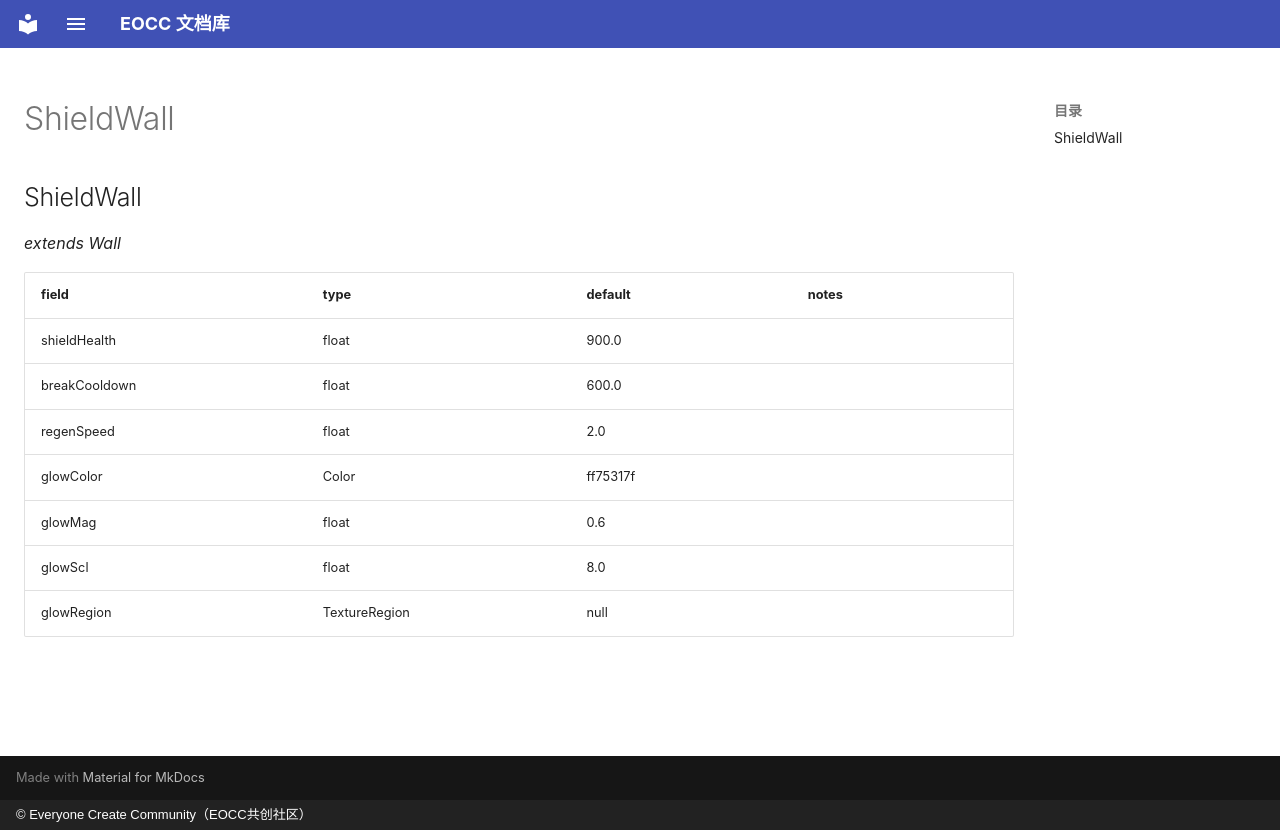

repository: eoccc/eoccc.github.io · page: wiki/mindustry/en/Modding%20Classes/ShieldWall/index.html · generator: mkdocs · copyright: © Everyone Create Community（EOCC共创社区）

# ShieldWall

## ShieldWall

*extends Wall*

| field | type | default | notes |
|---|---|---|---|
| shieldHealth | float | 900.0 |  |
| breakCooldown | float | 600.0 |  |
| regenSpeed | float | 2.0 |  |
| glowColor | Color | ff75317f |  |
| glowMag | float | 0.6 |  |
| glowScl | float | 8.0 |  |
| glowRegion | TextureRegion | null |  |
